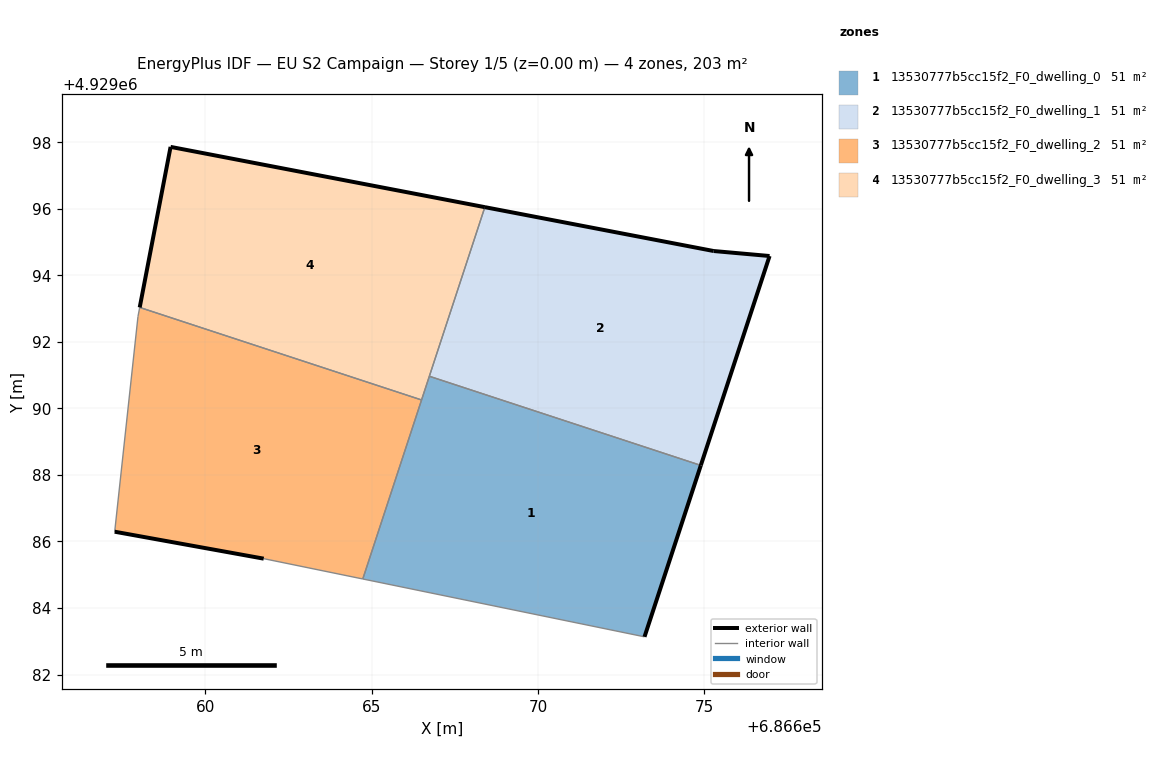
=== STOREY PLAN SPEC (per zone: floor XY polygon, exterior-wall plan segments, windows/doors) ===
zone 1: 13530777b5cc15f2_F0_dwelling_0  (50.9 m²)
  floor: (686673.20, 4929083.13) (686674.90, 4929088.29) (686666.73, 4929090.97) (686664.73, 4929084.87)
  exterior wall: (686674.90, 4929088.29) – (686673.20, 4929083.13)  [5.4 m]
  interior walls: 4
zone 2: 13530777b5cc15f2_F0_dwelling_1  (50.9 m²)
  floor: (686674.90, 4929088.29) (686676.96, 4929094.58) (686675.28, 4929094.73) (686668.40, 4929096.05) (686666.73, 4929090.97)
  exterior wall: (686668.40, 4929096.05) – (686675.28, 4929094.73)  [7.0 m]
  exterior wall: (686675.28, 4929094.73) – (686676.96, 4929094.58)  [1.7 m]
  exterior wall: (686676.96, 4929094.58) – (686674.90, 4929088.29)  [6.6 m]
  interior walls: 2
zone 3: 13530777b5cc15f2_F0_dwelling_2  (50.9 m²)
  floor: (686664.73, 4929084.87) (686666.50, 4929090.25) (686658.03, 4929093.04) (686657.97, 4929092.76) (686657.28, 4929086.29) (686661.76, 4929085.48)
  exterior wall: (686661.76, 4929085.48) – (686657.28, 4929086.29)  [4.6 m]
  interior walls: 5
zone 4: 13530777b5cc15f2_F0_dwelling_3  (50.9 m²)
  floor: (686666.50, 4929090.25) (686668.40, 4929096.05) (686658.95, 4929097.86) (686658.03, 4929093.04)
  exterior wall: (686658.95, 4929097.86) – (686668.40, 4929096.05)  [9.6 m]
  exterior wall: (686658.03, 4929093.04) – (686658.95, 4929097.86)  [4.9 m]
  interior walls: 3

=== DERIVED (storey summary) ===
Building: EU S2 Campaign
Storey: 1 of 5  (floor level z = 0.00 m)
Storey gross floor area: 203.4 m²
Zones on this storey: 4
  - 13530777b5cc15f2_F0_dwelling_0: floor 50.9 m²; exterior wall 5.4 m (16.3 m²); WWR 0.0%
  - 13530777b5cc15f2_F0_dwelling_1: floor 50.9 m²; exterior wall 15.3 m (46.0 m²); WWR 0.0%
  - 13530777b5cc15f2_F0_dwelling_2: floor 50.9 m²; exterior wall 4.6 m (13.7 m²); WWR 0.0%
  - 13530777b5cc15f2_F0_dwelling_3: floor 50.9 m²; exterior wall 14.5 m (43.6 m²); WWR 0.0%
Zone adjacency (shared interzone walls):
  - 13530777b5cc15f2_F0_dwelling_0 ↔ 13530777b5cc15f2_F0_dwelling_1
  - 13530777b5cc15f2_F0_dwelling_0 ↔ 13530777b5cc15f2_F0_dwelling_2
  - 13530777b5cc15f2_F0_dwelling_0 ↔ 13530777b5cc15f2_F0_dwelling_3
  - 13530777b5cc15f2_F0_dwelling_1 ↔ 13530777b5cc15f2_F0_dwelling_3
  - 13530777b5cc15f2_F0_dwelling_2 ↔ 13530777b5cc15f2_F0_dwelling_3